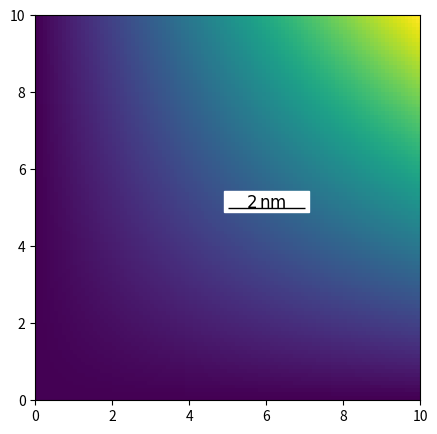

Write the Python code that produced this figure.
# -*- coding: utf-8 -*-
"""
Created on Fri Nov 30 18:23:59 2018

[redacted]
"""

import numpy as np
from scipy import optimize
from matplotlib.patches import Rectangle
from matplotlib import cm
import matplotlib.colors as mplcol
from math import floor, ceil
from numpy.fft import fft2, ifft2
import matplotlib.pyplot as plt
from matplotlib.colors import LinearSegmentedColormap

def remove_polynomial_bg(data, degree_x, degree_y, init_params = None ):
    """
    Removes polynomial background from image
    """
    if init_params is None:
        init_params = np.ones( (degree_x + degree_y + 2, ) )
    
    Y, X = np.indices(data.shape)
    
    def poly_surf( pars, x, y ):
            if (len(pars) != degree_x + degree_y + 2):
                raise Exception( "Parameters dimension and degrees must match!" )
                
            x_coeffs = pars[0:degree_x + 1]
            y_coeffs = pars[-(degree_y + 1):]
            x_polyplane = np.array( [ coeff*np.power(x, index) for index, coeff in enumerate(x_coeffs) ] ).sum(axis = 0)
            y_polyplane = np.array( [ coeff*np.power(y, index) for index, coeff in enumerate(y_coeffs) ] ).sum(axis = 0)
            return x_polyplane + y_polyplane
       
    minimising_func = lambda pars: np.ravel( data - poly_surf( pars, X, Y ) )
    
    fitted, _ = optimize.leastsq( minimising_func, x0 = init_params ) 
    return poly_surf( fitted, X, Y )

def median_correction(data_2d, add_mean = False):
    """
    Corrects line error in AFM scans by removing the median of the slow axis
    """
    
    return data_2d - np.median(data_2d, axis=0) + add_mean * data_2d.mean()

def polyline_correction( data_2d, degree = 1,  add_mean = False, fit_pars = None):
    
    if fit_pars is None:
        fit_pars = np.ones( (degree + 1,) )
    
    output_matrix = np.array( data_2d )
    
    _, columns = data_2d.shape
    xaxis = np.arange(0, columns)
    
    def polyfunc(pars, x):
        output = np.array( [ np.power(x, index)*coeff for index, coeff in enumerate(pars) ] ).sum(axis = 0)
        return output
    
    def minimisation_problem( pars, x,  data ):
        return data - polyfunc( pars, x )
    
    for index, line in enumerate(data_2d):
        optimal_pars, _ = optimize.leastsq( minimisation_problem, x0 = fit_pars, args = ( xaxis, line ) )
        output_matrix[ index, : ] -= polyfunc( optimal_pars, xaxis )
        
    return output_matrix + add_mean * data_2d.mean()

def plot2d_with_size_label(Zdata, Xdata = None, Ydata = None,
                           rect_coords = (0,0), rect_thick = 0.02, length = 1,
                           pad = 0.02, axis_handle = None, fig_handle = None,
                           *args, **kwargs):
    
    """
    Function to generate a length label on 2D plots. Using the specified length,
    the function makes a 2D plot without axes displaying a bar and text which
    indicate the dimensions. Label sizes and coordinates are given in percentages
    of the x and y coordinates.
    
    Parameters
    ----------
    Zdata: 2D np.array
        The grid of data making the 2D plot.
    Xdata: 2D np.array, optional
        Needs to have the same shape as Zdata, it is the grid of x coordinates.
        Default is None.
    Ydata: 2D np.array, optional
        Needs to have the same shape as Zdata, it is the grid of y coordinates.
        Default is None.
    rect_coords: tuple of floats, optional
        Coordinates of the label relative to the image coordinates. Default is (0,0).
    rect_thick: float, optional
        How much the label background extends around the text, relative, to the 
        image coordinates. Default is 0.02.
    length: float, optional
        The length represented by the bar and displayed in the text. Default is 1.
    pad: float, optional
        How far the text is from the length bar. Default is 0.02.
    axis_handle:
        The handle of the axis where the plot is made. If not given, the axis
        is taken with plt.gca().
    fig_handle:
        The handle of the axis where the plot is made. If not given, the axis
        is taken with plt.gcf().
        
    Returns
    ------
    plot_handle: 
        The handle of the plot.
        
    Optional parameters
    -------------------
    **kwargs:
    unit: str
        The string appendend to indicate the length units in the label. Default is 'nm'.
    label_precision: str
        The float precision of the number displayed in the label. The precision
        indicator follows the python string format method syntax. Default is ":0f".
    label_textcolor: str or RBGA tuple
        The color of the text. Default is 'k'.
    fontsize: int
        The size of the text in pts. Default is 12.
    with_bg: bool
        Display a background behind the text. Default is True.
    which_plot_method: str
        Which 2D plotting to use. The options are 'imshow', 'pcolor' and 'pcolormesh'.
        Default is 'imshow'.
    bg_color: 'w' or RGBA tuple
        The color of the label background.
    bg_extra_size: float
        Add extra background around the label. Default is 0.01.
    return_txt_handle: bool
        Require to return both the plot and text handles. Default si False.
    txt_settings: dict
        A dictionary to pass to the **kwargs of plt.text()
        
    Other *args or **kwargs are passed to the plotting function.
    """
    
    unit = kwargs.pop('unit', 'nm')
    label_precision = kwargs.pop('label_precision', ":.0f")
    label_textcolor = kwargs.pop('label_textcolor', 'k')
    fontsize = kwargs.pop('fontsize', 12)
    with_bg = kwargs.pop('with_bg', True)
    which_plot_method = kwargs.pop('which_plot_method', 'imshow')
    bg_color = kwargs.pop('bg_color', 'w')
    bg_extra_size = kwargs.pop('bg_extra_size', 0.01)
    return_txt_handle = kwargs.pop('return_txt_handle', False)
    txt_settings = kwargs.pop('txt_settings',{})
    
    pixely,pixelx = Zdata.shape
    textstring = "{" + label_precision + "}"
    textstring = textstring.format(length)
    texstring = r"$\mathrm{" + textstring + "\," + unit +  "}$"
    
    if (Xdata is None) or (Ydata is None):
        Xdata, Ydata = np.meshgrid(np.arange(pixelx),np.arange(pixely))
        
    rect_hei = rect_thick*(Ydata.max() - Ydata.min())
    text_pad = pad*(Ydata.max() - Ydata.min())
    
    if axis_handle is None:
        axis_handle = plt.gca()
    if fig_handle is None:
        fig_handle = plt.gcf()
        
    if which_plot_method == 'imshow':
        plot_handle = axis_handle.imshow(Zdata,
                                         extent = (Xdata.min(),Xdata.max(),Ydata.min(),Ydata.max()),
                                         *args, **kwargs)
    elif which_plot_method == 'pcolormesh':
        plot_handle = axis_handle.pcolormesh(Xdata,Ydata,Zdata, *args, **kwargs)
    elif which_plot_method == 'pcolor':
        plot_handle = axis_handle.pcolor(Xdata,Ydata,Zdata, *args, **kwargs)
        
    axis_handle.axis('off')
    
    text_y_coord = rect_coords[1] + (text_pad + rect_hei)
    text_object = axis_handle.text(rect_coords[0]+length/2,
                                   text_y_coord,
                                   texstring, 
                                   fontsize = fontsize, 
                                   ha = 'center', color = label_textcolor, **txt_settings)
    
    
    #This code section gets the width and height of the text box
    renderer = fig_handle.canvas.get_renderer()
    bbox = text_object.get_window_extent(renderer = renderer) #bbox in display coordinates
    display_coord2data_coord_transform = axis_handle.transData.inverted() #get the coord transform from display to data
    bbox = bbox.transformed( display_coord2data_coord_transform ) #convert bbox into data coordinates
    
    text_w, text_h = bbox.width, abs(bbox.height)
    
    #Length bar
    size_indicator = Rectangle(rect_coords, width=length, height = rect_hei,
                               edgecolor = label_textcolor,
                               facecolor = label_textcolor)
    if with_bg:
        #Calculate the size of the background box
        tot_width = length if (length > text_w) else text_w
        
        #Calculate the bottom left corner position and the centre of the box

        tot_height = (bbox.y0 - rect_coords[1]) + text_h
        
        ratio = tot_width / tot_height
        
        tot_y0 = rect_coords[1]
        tot_x0 = rect_coords[0] if (rect_coords[0] < bbox.x0) else bbox.x0
        
        bbox_centre_x0 = tot_x0 + tot_width/2
        bbox_centre_y0 = tot_y0 + tot_height/2
        
        #Increase the size of the bbox
        tot_width = (1 + bg_extra_size) * tot_width
        tot_height = tot_height + bg_extra_size * tot_height * ratio #tot_height + bg_extra_size * tot_width
        
        #These are the coordinates of the enlarged background box
        tot_x0 = bbox_centre_x0 - tot_width/2
        tot_y0 = bbox_centre_y0 - tot_height/2
        
        bg = Rectangle((tot_x0, tot_y0), width=tot_width, height = tot_height,
                        edgecolor = bg_color,
                        facecolor = bg_color)
        
        axis_handle.add_patch(bg)
    axis_handle.add_patch(size_indicator)
    
    if return_txt_handle:
        return plot_handle, text_object
    else:
        return plot_handle

def add_size_label(xax = None, yax = None, matshape = None,
                   rect_coords = (0,0), rect_thick = 0.02, length = 1,
                   pad = 0.02, axis_handle = None, fig_handle = None, 
                   *args, **kwargs):
    unit = kwargs.pop('unit', 'nm')
    label_precision = kwargs.pop('label_precision', ":.0f")
    label_textcolor = kwargs.pop('label_textcolor', 'k')
    fontsize = kwargs.pop('fontsize', 12)
    with_bg = kwargs.pop('with_bg', True)
    bg_color = kwargs.pop('bg_color', 'w')
    bg_extra_size = kwargs.pop('bg_extra_size', 0.01)
    
    pixely,pixelx = matshape
    textstring = "{" + label_precision + "}"
    textstring = textstring.format(length)
    texstring = r"$\mathrm{" + textstring + "\," + unit +  "}$"
    
    if (xax is None) or (yax is None):
        xax, yax = np.arange(pixelx), np.arange(pixely)
        
    if axis_handle is None:
        axis_handle = plt.gca()
    if fig_handle is None:
        fig_handle = plt.gcf()
        
    rect_hei = rect_thick*(yax.max() - yax.min())
    text_pad = pad*(xax.max() - xax.min())
    
    text_y_coord = rect_coords[1] + (text_pad + rect_hei)
    text_object = axis_handle.text(rect_coords[0]+length/2,
                                   text_y_coord,
                                   texstring, 
                                   fontsize = fontsize, 
                                   ha = 'center', color = label_textcolor)
    
    
    #This code section gets the width and height of the text box
    renderer = fig_handle.canvas.get_renderer()
    bbox = text_object.get_window_extent(renderer = renderer) #bbox in display coordinates
    display_coord2data_coord_transform = axis_handle.transData.inverted() #get the coord transform from display to data
    bbox = bbox.transformed( display_coord2data_coord_transform ) #convert bbox into data coordinates
    
    text_w, text_h = bbox.width, abs(bbox.height)
    
    #Length bar
    size_indicator = Rectangle(rect_coords, width=length, height = rect_hei,
                               edgecolor = label_textcolor,
                               facecolor = label_textcolor)
    if with_bg:
        #Calculate the size of the background box
        tot_width = length if (length > text_w) else text_w
        
        #Calculate the bottom left corner position and the centre of the box

        tot_height = (bbox.y0 - rect_coords[1]) + text_h
        
        ratio = tot_width / tot_height
        
        tot_y0 = rect_coords[1]
        tot_x0 = rect_coords[0] if (rect_coords[0] < bbox.x0) else bbox.x0
        
        bbox_centre_x0 = tot_x0 + tot_width/2
        bbox_centre_y0 = tot_y0 + tot_height/2
        
        #Increase the size of the bbox
        tot_width = (1 + bg_extra_size) * tot_width
        tot_height = tot_height + bg_extra_size * tot_height * ratio #tot_height + bg_extra_size * tot_width
        
        #These are the coordinates of the enlarged background box
        tot_x0 = bbox_centre_x0 - tot_width/2
        tot_y0 = bbox_centre_y0 - tot_height/2
        
        bg = Rectangle((tot_x0, tot_y0), width=tot_width, height = tot_height,
                        edgecolor = bg_color,
                        facecolor = bg_color)
        
        axis_handle.add_patch(bg)
    axis_handle.add_patch(size_indicator)
    
    return None
    
def colorbar_arbitrary_position(mappable = None, side = "right", pad = 0.01, width = 0.01, height = 1,
                                orientation = "vertical", shift = (0,0),
                                *args, **kwargs):
    """
    Creates a colorbar that doesn't suffer from rescaling issues.
    Mappable is the plot handle. *args and **kwargs are passed to the colorbar
    """
    ax = mappable.axes
    fig = ax.figure
    locpos = ax.get_position()
    
    x_shift, y_shift = shift
    x_shift, y_shift = x_shift*locpos.width, y_shift*locpos.height
    
    if orientation == 'vertical':
        if side == 'right':
            coords = [locpos.x0 + locpos.width*(1+pad) + shift[0],
                      locpos.y0 + (1 -height)*locpos.height/2 + shift[1],
                      locpos.width*width, height*locpos.height]
        elif side == 'left':
            coords = [locpos.x0 - locpos.width*width - locpos.width*pad - shift[0],
                      locpos.y0 + (1 -height)*locpos.height/2 + shift[1],
                      locpos.width*width, height*locpos.height]
        else:
            raise(Exception("Side not compatible with orientation"))
        
        cbax = fig.add_axes(coords)
        cbar = fig.colorbar(mappable, cax = cbax, orientation = orientation, *args, **kwargs)
        cbar.ax.yaxis.set_ticks_position(side)
        cbar.ax.tick_params(direction = 'out')
    elif orientation == 'horizontal':
        if (width == 0.01) and (height == 1):
            width = 1
            height = 0.02
            
        if side == 'top':
            coords = [locpos.x0 + locpos.width*(1 - width)/2 + shift[0], locpos.y0 + (pad+1)*locpos.height + shift[1],
                      locpos.width*width, height*locpos.height]
        elif side == 'bottom':
            coords = [locpos.x0 + locpos.width*(1 - width)/2 + shift[0], locpos.y0 - (height+pad)*locpos.height - shift[1],
                      locpos.width*width, height*locpos.height]
        else:
            raise(Exception("Side not compatible with orientation"))
            
        cbax = fig.add_axes(coords)
        cbar = fig.colorbar(mappable, cax = cbax, orientation = orientation, *args, **kwargs)
        cbar.ax.xaxis.set_ticks_position(side)
        
    return cbar

def circular_color_legend( mappable = None, xy = (0,0), size = 0.5,
                           resolution = 500, circular_cmap = cm.hsv,
                           **kwargs):
    """
    Generates a circular colorbar, for use with colormaps highlighting vector
    directions, e.g. spin textures.
    
    Parameters
    ----------
    mappable:
        The mappable cooresponding to the plot which needs the circular legend.
    xy: float tuple, optional
        The shift of the legend in axes coordinates. The alignment is specified
        with the **kwargs. Default is 'left' and 'bottom'.
    size: float, optional
        The size of the legend, in relative coordinates. Default is 0.5.
    resolution: int, optional
        The amount of pixels defining the grid over which the legend is plotted.
        Default is 500.
    circular_cmap: optional
        The colormap used specify the colors for the in-plane direction.
        Default is cm.hsv
    
    Returns
    -------
    axis object
        The axis of the circular legend.
        
    Other parameters
    ----------------
    **kwargs
    rasterized: bool
        Set to True if image rasterization is required. Default is False.
    horizontalignment: str
        Can be 'left', 'center', 'right'. Default is 'left'.
    verticalalignment: str
        Can be 'bottom', 'center', 'top'. Default is 'bottom'.
    white_center: bool
        If True, the color representing the out-of-plane vector is white,
        black otherwise. Default is False.
    linewidth: float
        The linewidth of the circle in relative coordinates. Default is 0.01.
    edgecolor: RGBA list or str
        The color of the edge. Default is black.
    """
    
    horizontalalignment = kwargs.get('horizontalalignment', 'left')
    verticalalignment = kwargs.get('verticalalignment', 'left')
    white_center = kwargs.get('white_center', False)
    edgecolor = kwargs.get('edgecolor', 'k')
    linewidth = kwargs.get('linewidth', .01)
    rasterized = kwargs.get('rasterized', False)
    
    plt_axis = mappable.axes
    fig = plt_axis.figure
    figure_size= fig.get_size_inches()
    aspect = figure_size[0] / figure_size[1] 
    
    locpos = plt_axis.get_position()
    #smaller_dim = min( locpos.height, locpos.width )
    #circ_size = size * smaller_dim
    circ_size_x, circ_size_y = size * locpos.width, size * locpos.height * aspect
    
    multiplier = 0
    if horizontalalignment == 'left':
        pass
    elif horizontalalignment == 'center':
        multiplier = 0.5
    elif horizontalalignment == 'right':
        multiplier = 1
        
    #circle_x = locpos.x0 + xy[0] * (locpos.width - locpos.x0) - circ_size * multiplier
    circle_x = locpos.x0 + xy[0] * locpos.width- circ_size_x * multiplier
    
    multiplier = 0
    if verticalalignment == 'bottom':
        pass
    elif verticalalignment == 'center':
        multiplier = 0.5
    elif verticalalignment == 'top':
        multiplier = 1
    
    #circle_y = locpos.y0 + xy[1] * (locpos.height - locpos.y0) - circ_size * multiplier
    circle_y = locpos.y0 + xy[1] * locpos.height - circ_size_y * multiplier
    
    #leg_ax = fig.add_axes([circle_x, circle_y, circ_size, circ_size])
    leg_ax = fig.add_axes([circle_x, circle_y, circ_size_x, circ_size_y])
    
    
    X, Y = np.meshgrid( np.linspace(-1, 1, resolution),
                        np.linspace(-1, 1, resolution) )
    
    norm = np.linalg.norm( np.stack( (X, Y),axis = 2 ), axis = 2 )
    
    Z = np.sqrt(1 -np.square(X) - np.square(Y) )
    
    
    tangent = np.fliplr( np.arctan2(Y,X) )
    tangent -= tangent.min()
    tangent /= tangent.max()
    
    theta = np.arctan2( norm, Z )
    theta -= np.nanmin(theta)
    theta /= np.nanmax(theta)
    
    theta[np.isnan(theta)] = 0
    
    #gauss_grad =  np.exp(- np.square(norm) / (2 * central_color_rad**2) )
        
    
    the_map = circular_cmap(tangent.ravel())
    
    if white_center:
        the_map[:,:3] = (1-theta).ravel()[:, None] + the_map[:,:3] * theta.ravel()[:, None]#gauss_grad.ravel()[:, None] + the_map[:,:3] * (1-gauss_grad).ravel()[:, None]
    else:
        the_map[:,:3] = the_map[:,:3] * theta.ravel()[:, None]# the_map[:,:3] * (1-gauss_grad).ravel()[:, None]
    
    
    the_map = the_map.reshape( X.shape + (4, ) )
    
  
    if linewidth != 0:
        if  type(edgecolor) is str:
            color = mplcol.to_rgba(edgecolor)
            color = [x for x in color]
        the_map[ np.square(X) + np.square(Y) >=(1-linewidth)**2, :] = color
        
    the_map[ np.square(X) + np.square(Y) >=  1, 3] = 0

    circ_legend = leg_ax.imshow(the_map, aspect = 'auto', interpolation = 'spline36',
                                extent = (-1,1,-1,1), rasterized = rasterized)
    leg_ax.set_xlim(-1.05,1.05)
    leg_ax.set_ylim(-1.05,1.05)
    leg_ax.axis('off')
    
    return circ_legend, theta
    
def crosscorrelate2d(mat1, mat2, mode = 'same'):
    """
    Calculates the normalised cross-correlation (or autocorrelation) of two matrices.
    The method uses the Wiener-Kinchin theorem (fft, mulitply and then inverse fft).
    The function already corrects the data by mean and subtraction, so there is
    no need to provide corrected matrices. If the matrices shapes M and N are
    larger than 2, the cross-correlation is computed along the last two dimensions.
    M.shape[:-2] must be equal to N.shape[:-2]. 
    
    Parameters
    ----------
    mat1: np.ndarray
        The first matrix.
    mat2: np.ndarray
        The second matrix.
    mode: str
        'full' : computes the full correlation
        'same' : returns a matrix with the shape of the first input matrix
        'valid' : returns the correlation where both matrices are not padded.
                  One of the two matrices needs to be larger than the other in
                  the both last two dimensions.
    
    Returns
    -------
    correlated: np.ndarray
        The correlation matrix.
    """
    
    mat1 = (mat1 - mat1.mean()) / mat1.std()
    mat2 = (mat2 - mat2.mean()) / mat2.std()
    
    mat1shape = np.array(mat1.shape[-2:])
    mat2shape = np.array(mat2.shape[-2:])
    
    finalshape = mat1shape + mat2shape - 1
    
    def padding_generator( finalshape, matshape ):
        other_axes = ( (0,0), ) * len(matshape[:-2])
        last_two = ( ( floor( ( finalshape[0] - matshape[-2] )/2), ceil((finalshape[0] - matshape[-2] ) / 2) ),
                     ( floor( ( finalshape[1] - matshape[-1] )/2), ceil((finalshape[1] - matshape[-1] ) / 2) ),
                   )
        return other_axes + last_two

    pad_mat1 = padding_generator(finalshape, np.array(mat1.shape))

    pad_mat2 = padding_generator(finalshape, np.array(mat2.shape))
    
    image_center = [0,0]
    if finalshape[0]%2 != 0:
        image_center[0] = floor(finalshape[0]/2) + 1
    else:
        image_center[0] = int(finalshape[0]/2)
        
    if finalshape[1]%2 != 0:
        image_center[1] = floor(finalshape[1]/2) + 1
    else:
        image_center[1] = int(finalshape[1]/2)

    mat1 = np.pad(mat1, pad_mat1, mode = 'constant')
    mat2 = np.pad(mat2, pad_mat2, mode = 'constant')            
        
    correlated = np.roll( ifft2( fft2(mat1) * fft2(mat2).conj() ).real,
                         (image_center[0]-1, image_center[1]-1), axis = (-2,-1) )
    if mode == 'same':
        correlated = correlated[... ,
                                image_center[0] - floor(mat1shape[0]/2) : image_center[0] + ceil(mat1shape[0]/2),
                                image_center[1] - floor(mat1shape[1]/2) : image_center[1] + ceil(mat1shape[1]/2)]
    if mode == 'valid':
        if np.all(mat1shape >= mat2shape):
            outputshape = mat1shape - mat2shape + 1
        elif np.all(mat1shape >= mat2shape):
            outputshape = mat2shape - mat1shape + 1
        else:
            raise ValueError("Either mat1 or mat2 must be larger than the other in both dimensions")
            
        correlated = correlated[...,
                                image_center[0] - floor(outputshape[0]/2) - 1 : image_center[0] + ceil(outputshape[0]/2) - 1,
                                image_center[1] - floor(outputshape[1]/2) - 1: image_center[1] + ceil(outputshape[1]/2) - 1]

    correlated /= max(mat1shape[0],mat2shape[0]) * max(mat1shape[1],mat2shape[1])
    
    return correlated     

def parula_cmap():
    cm_data = [[0.2081, 0.1663, 0.5292], [0.2116238095, 0.1897809524, 0.5776761905], 
                 [0.212252381, 0.2137714286, 0.6269714286], [0.2081, 0.2386, 0.6770857143], 
                 [0.1959047619, 0.2644571429, 0.7279], [0.1707285714, 0.2919380952, 
                  0.779247619], [0.1252714286, 0.3242428571, 0.8302714286], 
                 [0.0591333333, 0.3598333333, 0.8683333333], [0.0116952381, 0.3875095238, 
                  0.8819571429], [0.0059571429, 0.4086142857, 0.8828428571], 
                 [0.0165142857, 0.4266, 0.8786333333], [0.032852381, 0.4430428571, 
                  0.8719571429], [0.0498142857, 0.4585714286, 0.8640571429], 
                 [0.0629333333, 0.4736904762, 0.8554380952], [0.0722666667, 0.4886666667, 
                  0.8467], [0.0779428571, 0.5039857143, 0.8383714286], 
                 [0.079347619, 0.5200238095, 0.8311809524], [0.0749428571, 0.5375428571, 
                  0.8262714286], [0.0640571429, 0.5569857143, 0.8239571429], 
                 [0.0487714286, 0.5772238095, 0.8228285714], [0.0343428571, 0.5965809524, 
                  0.819852381], [0.0265, 0.6137, 0.8135], [0.0238904762, 0.6286619048, 
                  0.8037619048], [0.0230904762, 0.6417857143, 0.7912666667], 
                 [0.0227714286, 0.6534857143, 0.7767571429], [0.0266619048, 0.6641952381, 
                  0.7607190476], [0.0383714286, 0.6742714286, 0.743552381], 
                 [0.0589714286, 0.6837571429, 0.7253857143], 
                 [0.0843, 0.6928333333, 0.7061666667], [0.1132952381, 0.7015, 0.6858571429], 
                 [0.1452714286, 0.7097571429, 0.6646285714], [0.1801333333, 0.7176571429, 
                  0.6424333333], [0.2178285714, 0.7250428571, 0.6192619048], 
                 [0.2586428571, 0.7317142857, 0.5954285714], [0.3021714286, 0.7376047619, 
                  0.5711857143], [0.3481666667, 0.7424333333, 0.5472666667], 
                 [0.3952571429, 0.7459, 0.5244428571], [0.4420095238, 0.7480809524, 
                  0.5033142857], [0.4871238095, 0.7490619048, 0.4839761905], 
                 [0.5300285714, 0.7491142857, 0.4661142857], [0.5708571429, 0.7485190476, 
                  0.4493904762], [0.609852381, 0.7473142857, 0.4336857143], 
                 [0.6473, 0.7456, 0.4188], [0.6834190476, 0.7434761905, 0.4044333333], 
                 [0.7184095238, 0.7411333333, 0.3904761905], 
                 [0.7524857143, 0.7384, 0.3768142857], [0.7858428571, 0.7355666667, 
                  0.3632714286], [0.8185047619, 0.7327333333, 0.3497904762], 
                 [0.8506571429, 0.7299, 0.3360285714], [0.8824333333, 0.7274333333, 0.3217], 
                 [0.9139333333, 0.7257857143, 0.3062761905], [0.9449571429, 0.7261142857, 
                  0.2886428571], [0.9738952381, 0.7313952381, 0.266647619], 
                 [0.9937714286, 0.7454571429, 0.240347619], [0.9990428571, 0.7653142857, 
                  0.2164142857], [0.9955333333, 0.7860571429, 0.196652381], 
                 [0.988, 0.8066, 0.1793666667], [0.9788571429, 0.8271428571, 0.1633142857], 
                 [0.9697, 0.8481380952, 0.147452381], [0.9625857143, 0.8705142857, 0.1309], 
                 [0.9588714286, 0.8949, 0.1132428571], [0.9598238095, 0.9218333333, 
                  0.0948380952], [0.9661, 0.9514428571, 0.0755333333], 
                 [0.9763, 0.9831, 0.0538]]

    parula_map = LinearSegmentedColormap.from_list('parula', cm_data)
    return parula_map

if __name__ == '__main__':
    X,Y = np.mgrid[0:10:100j,0:10:100j]
    Z = X* Y
    
    recwid = 0.3
    rechei = 0.1
    
    fig, ax = plt.subplots(figsize = (5,5))
    ax.imshow(Z, extent = (0,10,0,10), origin = 'lower')
    add_size_label(xax = X[0,:], yax = Y[:,0], matshape = Z.shape, rect_coords=(0.5 * X.max(), 0.5 * Y.max()),
                   length = 2, bg_extra_size = 0.1)